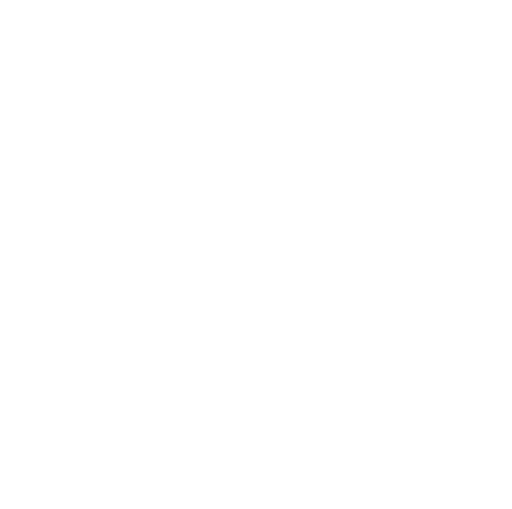
t = 0.00 s
t = 0.38 s: frame unchanged from t = 0.00 s, image omitted
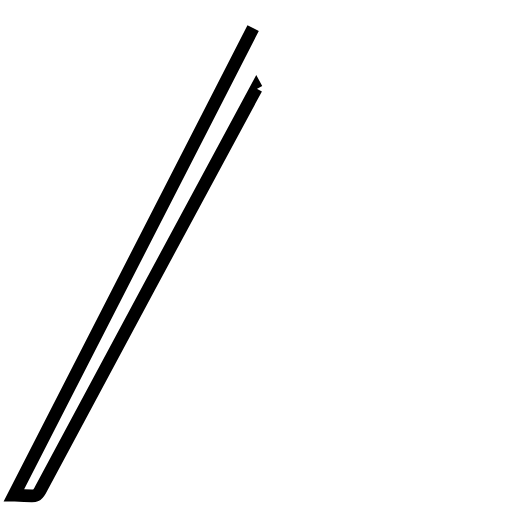
t = 0.84 s
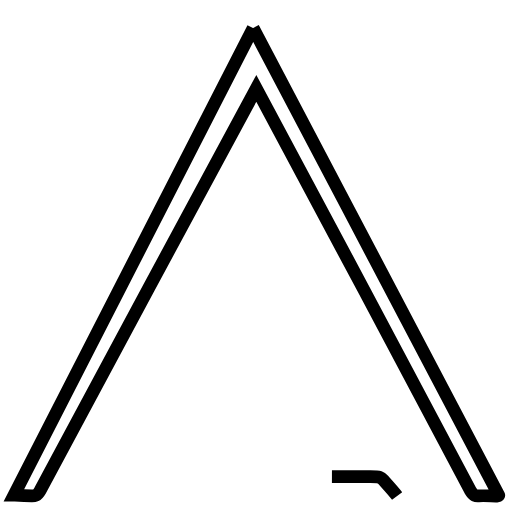
t = 1.19 s
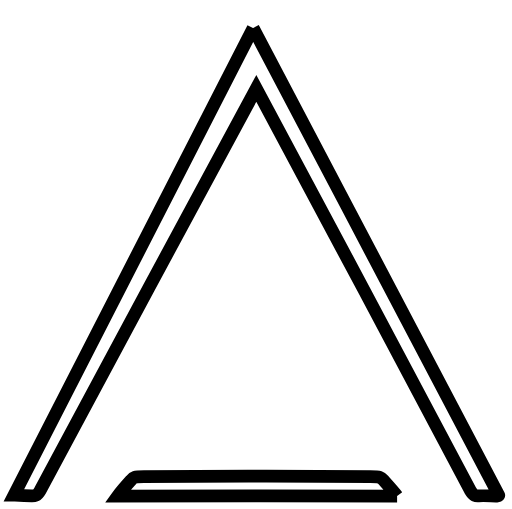
t = 1.50 s
t = 1.63 s: frame unchanged from t = 1.50 s, image omitted

The animated SVG that drew these frames (rendered in a browser with its animation timeline set to each time). Animation: 23 CSS @keyframes rules; one cycle of 2.40 s, repeats indefinitely.

<!--?xml version="1.0" encoding="utf-8"?-->
<!-- Generator: Adobe Illustrator 22.0.0, SVG Export Plug-In . SVG Version: 6.00 Build 0)  -->
<svg version="1.1" id="Layer_1" xmlns="http://www.w3.org/2000/svg" xmlns:xlink="http://www.w3.org/1999/xlink" x="0px" y="0px" viewBox="0 0 644 639.8" style="" xml:space="preserve">
<style type="text/css">
	.st0{display:none;}
	.st1{display:inline;}
	.st2{fill:none;stroke:#1E120D;stroke-linecap:round;stroke-linejoin:round;stroke-miterlimit:10;}
	.st3{fill:none;stroke:#000000;stroke-width:16;stroke-miterlimit:10;}
	.st4{display:none;fill:none;stroke:#000000;stroke-width:2;stroke-miterlimit:10;}
</style>
<g class="st0">
	<g class="st1">
		<path class="st2 AEzrhjOi_0" d="M310.4,464.3L329.6,483.5"></path>
		<path class="st2 AEzrhjOi_1" d="M335,480.9L327,488.9"></path>
		<path class="st2 AEzrhjOi_2" d="M334.9,484.7L330.8,488.8"></path>
		<path class="st2 AEzrhjOi_3" d="M334.1,488L336,489.9"></path>
		<path class="st2 AEzrhjOi_4" d="M305,466.9L313,458.9"></path>
		<path class="st2 AEzrhjOi_5" d="M305.1,463.1L309.2,459"></path>
		<path class="st2 AEzrhjOi_6" d="M305.9,459.8L304,457.9"></path>
	</g>
	<g class="st1">
		<path class="st2 AEzrhjOi_7" d="M329.6,464.3L310.4,483.5"></path>
		<path class="st2 AEzrhjOi_8" d="M313,488.9L305,480.9"></path>
		<path class="st2 AEzrhjOi_9" d="M309.2,488.8L305.1,484.7"></path>
		<path class="st2 AEzrhjOi_10" d="M305.9,488L304,489.9"></path>
		<path class="st2 AEzrhjOi_11" d="M327,458.9L335,466.9"></path>
		<path class="st2 AEzrhjOi_12" d="M330.8,459L334.9,463.1"></path>
		<path class="st2 AEzrhjOi_13" d="M334.1,459.8L336,457.9"></path>
	</g>
</g>
<g>
	<path class="st3 AEzrhjOi_14" d="M318.4,35.1c0,0-300.8,587.4-300.8,587.4c0.2,0,11.7,0.7,22.3,1.1c1.4,0,3.2,0.1,5.2-0.8
		c2.5-1.2,3.9-3.6,5.5-6.3C66.8,586.4,297.9,154.7,322.4,111c24.1,43.7,253.4,475.3,269,505.4c1.6,2.7,3.1,5.1,5.5,6.3
		c2.2,1.1,4.3,0.9,5.2,0.8c12.5-0.8,26.5,1.6,25.2-0.9C594.8,556.8,421.1,232.2,318.4,35.1z"></path>
	<path class="st3 AEzrhjOi_15" d="M499.5,623.7c-4.3-5.7-10.7-12.7-17-19.7c-3.4-3.8-4.3-4.7-16.6-4.7c-30.7,0-87.7-0.3-142.7-0.6l0,0h-0.4h-0.4
		l0,0c-54.6,0.3-110.9,0.6-141.3,0.6c-12.3,0-13.2,0.9-16.4,4.7c-6.3,7-12.3,13.8-16.6,19.7c6.3,0,91.1,0,175.2-0.3
		C407.5,623.7,492.9,623.7,499.5,623.7z"></path>
</g>
<g class="st0">
	<path class="st1 AEzrhjOi_16" d="M320.9,254.6L320.9,254.6C320.9,254.5,320.9,254.5,320.9,254.6C320.8,254.5,320.8,254.6,320.9,254.6
		c0-0.1,0-0.1-0.1-0.1C320.8,254.5,320.8,254.5,320.9,254.6C320.8,254.6,320.8,254.6,320.9,254.6c-1.8,3.4-44,82.5-42.5,82.4
		c2,0,4,0,6,0.1c0.8,0,1.1-0.4,1.4-0.9c2.1-3.9,31.9-59.7,35.1-65.3c3.1,5.7,32.7,61.4,34.8,65.3c0.3,0.6,0.6,1,1.4,0.9
		c2-0.1,4-0.2,6-0.1C364.4,337.1,322.6,258.1,320.9,254.6z"></path>
	<path class="st1 AEzrhjOi_17" d="M349.3,337.3c-0.7-1.5-1.7-3.3-2.7-5.1c-0.5-1-0.7-1.2-2.7-1.2c-5,0-14.1-0.1-23-0.1l0,0c0,0,0,0-0.1,0
		c0,0,0,0-0.1,0l0,0c-8.8,0.1-17.9,0.1-22.8,0.1c-2,0-2.1,0.2-2.7,1.2c-1,1.8-2,3.6-2.7,5.1c1,0,14.7,0,28.3-0.1
		C334.5,337.3,348.3,337.3,349.3,337.3z"></path>
</g>
<g>
	<g>
		<path d="M708,350.4c1.9,0,1.9-3,0-3S706.1,350.4,708,350.4L708,350.4z" class="AEzrhjOi_18"></path>
	</g>
</g>
<path class="st4 AEzrhjOi_19" d="M369.5,337.9L321.3,243.9L270.5,337.9"></path>
<path class="st4 AEzrhjOi_20" d="M280,337.9L363,337.9"></path>
<style data-made-with="vivus-instant">.AEzrhjOi_0{stroke-dasharray:28 30;stroke-dashoffset:29;animation:AEzrhjOi_draw_0 2400ms ease-in-out 0ms infinite,AEzrhjOi_fade 2400ms linear 0ms infinite;}.AEzrhjOi_1{stroke-dasharray:12 14;stroke-dashoffset:13;animation:AEzrhjOi_draw_1 2400ms ease-in-out 0ms infinite,AEzrhjOi_fade 2400ms linear 0ms infinite;}.AEzrhjOi_2{stroke-dasharray:6 8;stroke-dashoffset:7;animation:AEzrhjOi_draw_2 2400ms ease-in-out 0ms infinite,AEzrhjOi_fade 2400ms linear 0ms infinite;}.AEzrhjOi_3{stroke-dasharray:3 5;stroke-dashoffset:4;animation:AEzrhjOi_draw_3 2400ms ease-in-out 0ms infinite,AEzrhjOi_fade 2400ms linear 0ms infinite;}.AEzrhjOi_4{stroke-dasharray:12 14;stroke-dashoffset:13;animation:AEzrhjOi_draw_4 2400ms ease-in-out 0ms infinite,AEzrhjOi_fade 2400ms linear 0ms infinite;}.AEzrhjOi_5{stroke-dasharray:6 8;stroke-dashoffset:7;animation:AEzrhjOi_draw_5 2400ms ease-in-out 0ms infinite,AEzrhjOi_fade 2400ms linear 0ms infinite;}.AEzrhjOi_6{stroke-dasharray:3 5;stroke-dashoffset:4;animation:AEzrhjOi_draw_6 2400ms ease-in-out 0ms infinite,AEzrhjOi_fade 2400ms linear 0ms infinite;}.AEzrhjOi_7{stroke-dasharray:28 30;stroke-dashoffset:29;animation:AEzrhjOi_draw_7 2400ms ease-in-out 0ms infinite,AEzrhjOi_fade 2400ms linear 0ms infinite;}.AEzrhjOi_8{stroke-dasharray:12 14;stroke-dashoffset:13;animation:AEzrhjOi_draw_8 2400ms ease-in-out 0ms infinite,AEzrhjOi_fade 2400ms linear 0ms infinite;}.AEzrhjOi_9{stroke-dasharray:6 8;stroke-dashoffset:7;animation:AEzrhjOi_draw_9 2400ms ease-in-out 0ms infinite,AEzrhjOi_fade 2400ms linear 0ms infinite;}.AEzrhjOi_10{stroke-dasharray:3 5;stroke-dashoffset:4;animation:AEzrhjOi_draw_10 2400ms ease-in-out 0ms infinite,AEzrhjOi_fade 2400ms linear 0ms infinite;}.AEzrhjOi_11{stroke-dasharray:12 14;stroke-dashoffset:13;animation:AEzrhjOi_draw_11 2400ms ease-in-out 0ms infinite,AEzrhjOi_fade 2400ms linear 0ms infinite;}.AEzrhjOi_12{stroke-dasharray:6 8;stroke-dashoffset:7;animation:AEzrhjOi_draw_12 2400ms ease-in-out 0ms infinite,AEzrhjOi_fade 2400ms linear 0ms infinite;}.AEzrhjOi_13{stroke-dasharray:3 5;stroke-dashoffset:4;animation:AEzrhjOi_draw_13 2400ms ease-in-out 0ms infinite,AEzrhjOi_fade 2400ms linear 0ms infinite;}.AEzrhjOi_14{stroke-dasharray:2547 2549;stroke-dashoffset:2548;animation:AEzrhjOi_draw_14 2400ms ease-in-out 0ms infinite,AEzrhjOi_fade 2400ms linear 0ms infinite;}.AEzrhjOi_15{stroke-dasharray:724 726;stroke-dashoffset:725;animation:AEzrhjOi_draw_15 2400ms ease-in-out 0ms infinite,AEzrhjOi_fade 2400ms linear 0ms infinite;}.AEzrhjOi_16{stroke-dasharray:350 352;stroke-dashoffset:351;animation:AEzrhjOi_draw_16 2400ms ease-in-out 0ms infinite,AEzrhjOi_fade 2400ms linear 0ms infinite;}.AEzrhjOi_17{stroke-dasharray:121 123;stroke-dashoffset:122;animation:AEzrhjOi_draw_17 2400ms ease-in-out 0ms infinite,AEzrhjOi_fade 2400ms linear 0ms infinite;}.AEzrhjOi_18{stroke-dasharray:10 12;stroke-dashoffset:11;animation:AEzrhjOi_draw_18 2400ms ease-in-out 0ms infinite,AEzrhjOi_fade 2400ms linear 0ms infinite;}.AEzrhjOi_19{stroke-dasharray:213 215;stroke-dashoffset:214;animation:AEzrhjOi_draw_19 2400ms ease-in-out 0ms infinite,AEzrhjOi_fade 2400ms linear 0ms infinite;}.AEzrhjOi_20{stroke-dasharray:83 85;stroke-dashoffset:84;animation:AEzrhjOi_draw_20 2400ms ease-in-out 0ms infinite,AEzrhjOi_fade 2400ms linear 0ms infinite;}@keyframes AEzrhjOi_draw{100%{stroke-dashoffset:0;}}@keyframes AEzrhjOi_fade{0%{stroke-opacity:1;}83.33333333333334%{stroke-opacity:1;}100%{stroke-opacity:0;}}@keyframes AEzrhjOi_draw_0{20.833333333333336%{stroke-dashoffset: 29}21.120416567672446%{ stroke-dashoffset: 0;}100%{ stroke-dashoffset: 0;}}@keyframes AEzrhjOi_draw_1{21.120416567672446%{stroke-dashoffset: 13}21.249109052031358%{ stroke-dashoffset: 0;}100%{ stroke-dashoffset: 0;}}@keyframes AEzrhjOi_draw_2{21.24910905203136%{stroke-dashoffset: 7}21.3184050051477%{ stroke-dashoffset: 0;}100%{ stroke-dashoffset: 0;}}@keyframes AEzrhjOi_draw_3{21.318405005147696%{stroke-dashoffset: 4}21.358002692642746%{ stroke-dashoffset: 0;}100%{ stroke-dashoffset: 0;}}@keyframes AEzrhjOi_draw_4{21.358002692642753%{stroke-dashoffset: 13}21.486695177001664%{ stroke-dashoffset: 0;}100%{ stroke-dashoffset: 0;}}@keyframes AEzrhjOi_draw_5{21.486695177001664%{stroke-dashoffset: 7}21.555991130118002%{ stroke-dashoffset: 0;}100%{ stroke-dashoffset: 0;}}@keyframes AEzrhjOi_draw_6{21.555991130118002%{stroke-dashoffset: 4}21.595588817613056%{ stroke-dashoffset: 0;}100%{ stroke-dashoffset: 0;}}@keyframes AEzrhjOi_draw_7{21.595588817613056%{stroke-dashoffset: 29}21.88267205195217%{ stroke-dashoffset: 0;}100%{ stroke-dashoffset: 0;}}@keyframes AEzrhjOi_draw_8{21.882672051952166%{stroke-dashoffset: 13}22.011364536311078%{ stroke-dashoffset: 0;}100%{ stroke-dashoffset: 0;}}@keyframes AEzrhjOi_draw_9{22.011364536311078%{stroke-dashoffset: 7}22.080660489427416%{ stroke-dashoffset: 0;}100%{ stroke-dashoffset: 0;}}@keyframes AEzrhjOi_draw_10{22.080660489427416%{stroke-dashoffset: 4}22.120258176922466%{ stroke-dashoffset: 0;}100%{ stroke-dashoffset: 0;}}@keyframes AEzrhjOi_draw_11{22.120258176922466%{stroke-dashoffset: 13}22.24895066128138%{ stroke-dashoffset: 0;}100%{ stroke-dashoffset: 0;}}@keyframes AEzrhjOi_draw_12{22.24895066128138%{stroke-dashoffset: 7}22.31824661439772%{ stroke-dashoffset: 0;}100%{ stroke-dashoffset: 0;}}@keyframes AEzrhjOi_draw_13{22.31824661439772%{stroke-dashoffset: 4}22.35784430189277%{ stroke-dashoffset: 0;}100%{ stroke-dashoffset: 0;}}@keyframes AEzrhjOi_draw_14{22.35784430189277%{stroke-dashoffset: 2548}47.5815712362398%{ stroke-dashoffset: 0;}100%{ stroke-dashoffset: 0;}}@keyframes AEzrhjOi_draw_15{47.5815712362398%{stroke-dashoffset: 725}54.758652094717675%{ stroke-dashoffset: 0;}100%{ stroke-dashoffset: 0;}}@keyframes AEzrhjOi_draw_16{54.758652094717675%{stroke-dashoffset: 351}58.23334917240833%{ stroke-dashoffset: 0;}100%{ stroke-dashoffset: 0;}}@keyframes AEzrhjOi_draw_17{58.233349172408346%{stroke-dashoffset: 122}59.44107864100737%{ stroke-dashoffset: 0;}100%{ stroke-dashoffset: 0;}}@keyframes AEzrhjOi_draw_18{59.44107864100736%{stroke-dashoffset: 11}59.54997228161874%{ stroke-dashoffset: 0;}100%{ stroke-dashoffset: 0;}}@keyframes AEzrhjOi_draw_19{59.54997228161874%{stroke-dashoffset: 214}61.66844856260394%{ stroke-dashoffset: 0;}100%{ stroke-dashoffset: 0;}}@keyframes AEzrhjOi_draw_20{61.66844856260394%{stroke-dashoffset: 84}62.5%{ stroke-dashoffset: 0;}100%{ stroke-dashoffset: 0;}}</style></svg>
